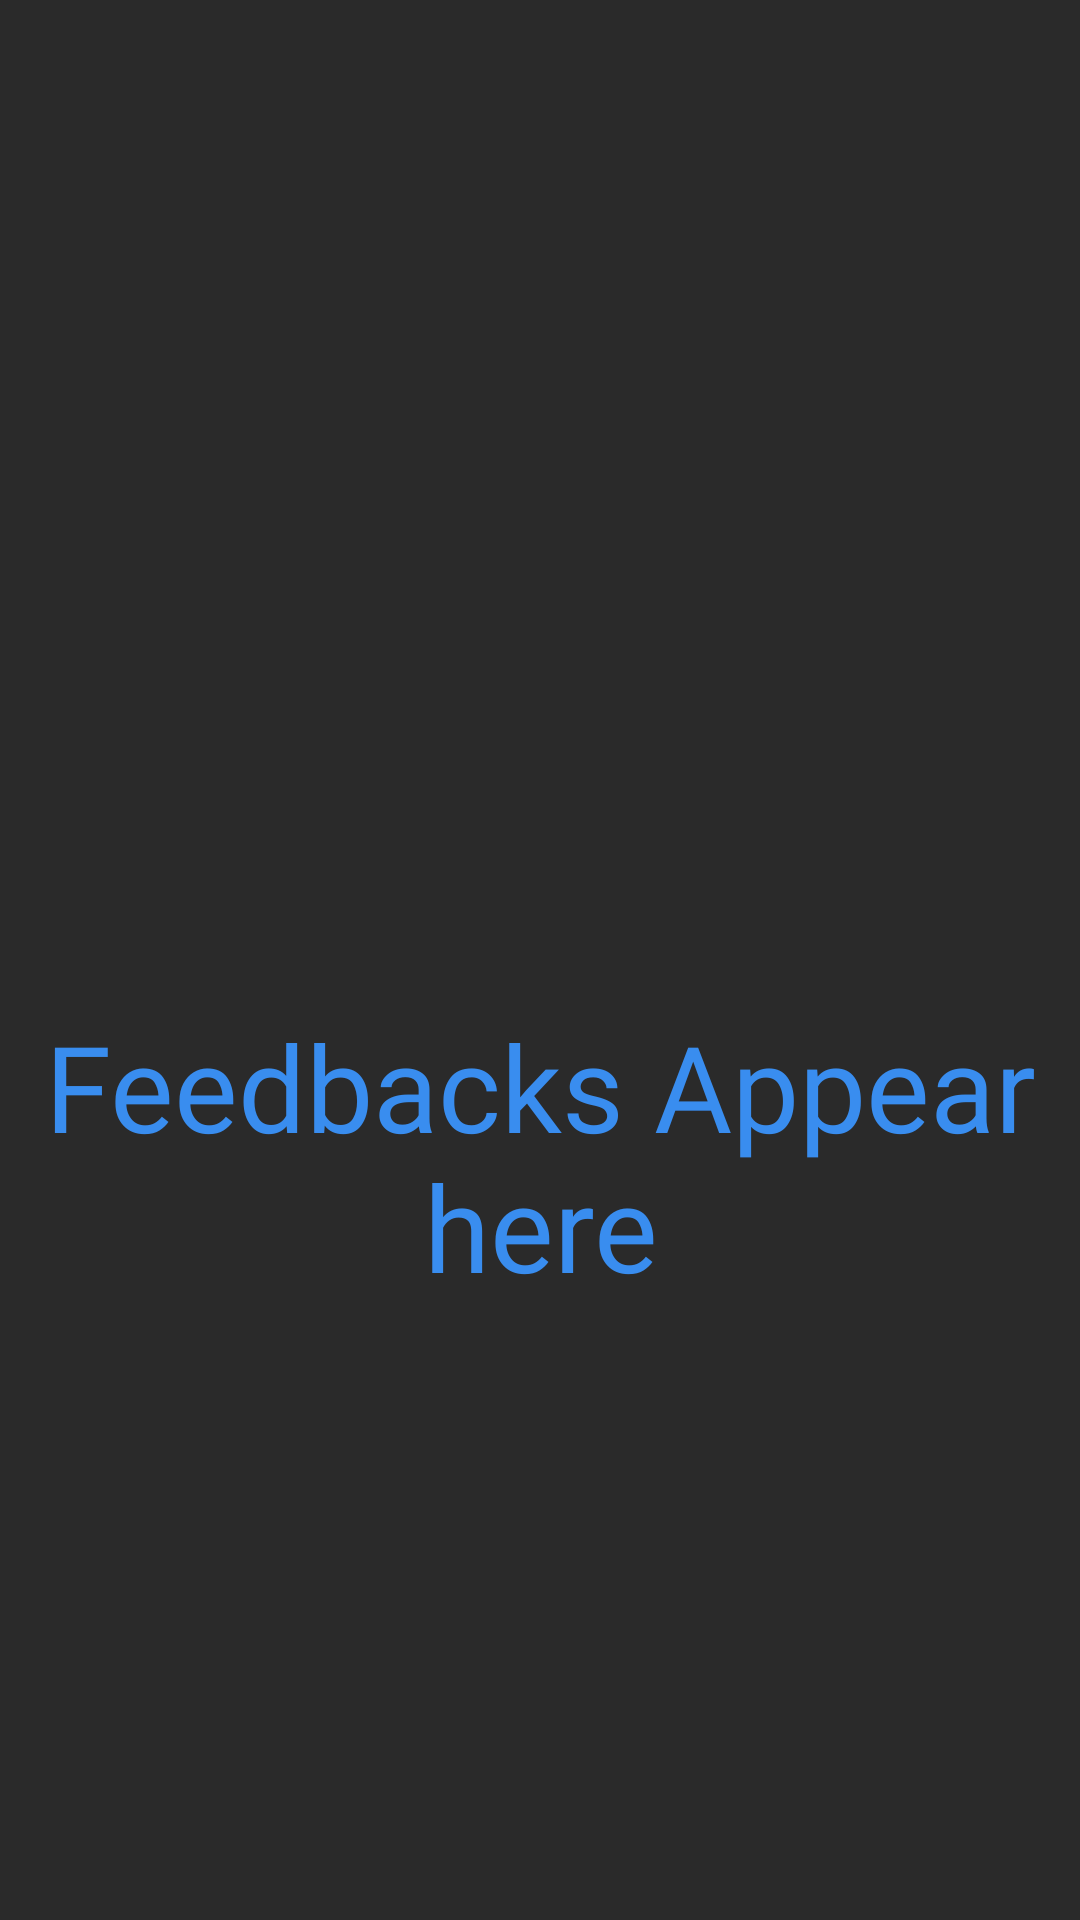

This screen was rendered from an Android layout file. Write that file and the resources it references.
<!-- AndroidManifest.xml: application theme AppTheme -->
<!-- res/layout/fragment_feedback.xml -->
<?xml version="1.0" encoding="utf-8"?>
<android.support.constraint.ConstraintLayout xmlns:android="http://schemas.android.com/apk/res/android"
    xmlns:tools="http://schemas.android.com/tools"
    android:layout_width="match_parent"
    android:layout_height="match_parent"
    xmlns:app="http://schemas.android.com/apk/res-auto"
    tools:context=".FeedbackFrag"
    android:background="@mipmap/back">

    <TextView
        android:id="@+id/message"
        android:layout_width="match_parent"
        android:layout_height="wrap_content"
        android:layout_marginTop="304dp"
        android:layout_marginBottom="8dp"
        android:text="Feedbacks Appear here"
        android:textAlignment="center"
        android:textColor="@color/navBottomBlue"
        android:textSize="40dp"
        android:fontFamily="@font/raleway"
        app:layout_constraintBottom_toBottomOf="parent"
        app:layout_constraintTop_toTopOf="parent"
        app:layout_constraintVertical_bias="0.138"
        tools:layout_editor_absoluteX="0dp" />


</android.support.constraint.ConstraintLayout>
<!-- resources referenced by this layout -->
<resources>
  <color name="navBottomBlue">#398DEF</color>
  <!-- mipmap back: png bitmap (mipmap-hdpi, 26417 bytes) -->
  <style name="AppTheme" parent="Theme.AppCompat.Light.NoActionBar">
          
          <item name="colorPrimary">@color/colorPrimary</item>
          <item name="colorPrimaryDark">@color/colorPrimaryDark</item>
          <item name="colorAccent">@color/colorAccent</item>
  
      </style>
  <color name="colorPrimary">#008577</color>
  <color name="colorPrimaryDark">#000000</color>
  <color name="colorAccent">#D81B60</color>
</resources>
